Run: headless pygame with SDL's dummy video driver; simulated clock (each Clock.tick advances the game by its frame time, no real sleeping); random seed 0; keys injected as events and as key.get_pressed() state; no mouse input.
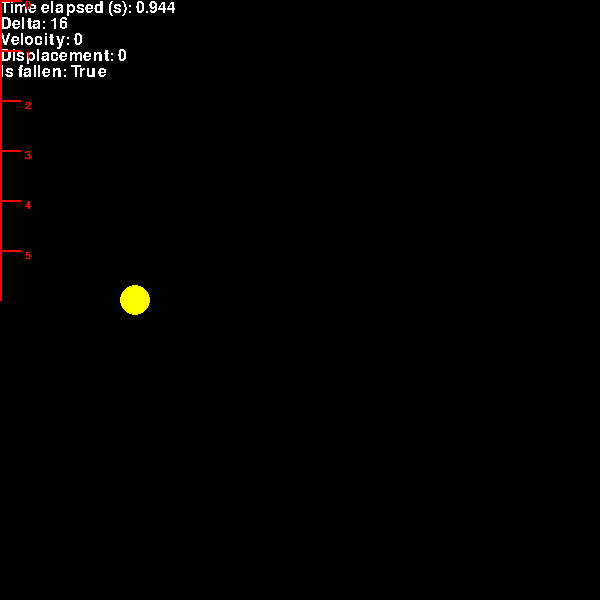
Frame 1 of 4 · flips 1–60 · no input
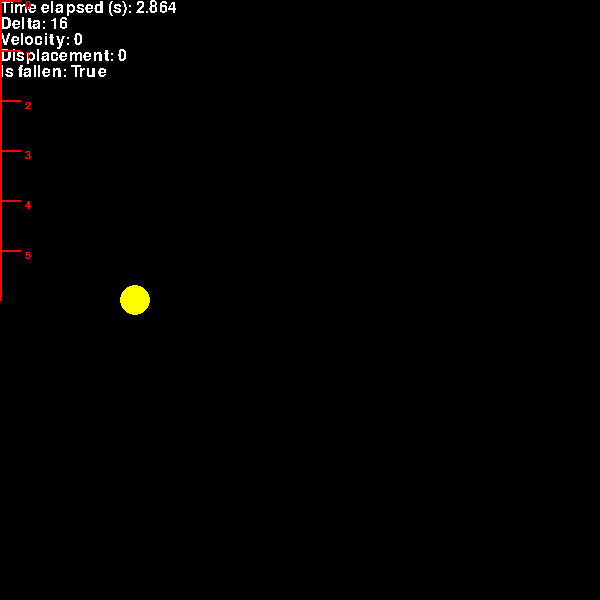
Frame 2 of 4 · flips 61–180 · tapped SPACE, RETURN · held RIGHT (→), D
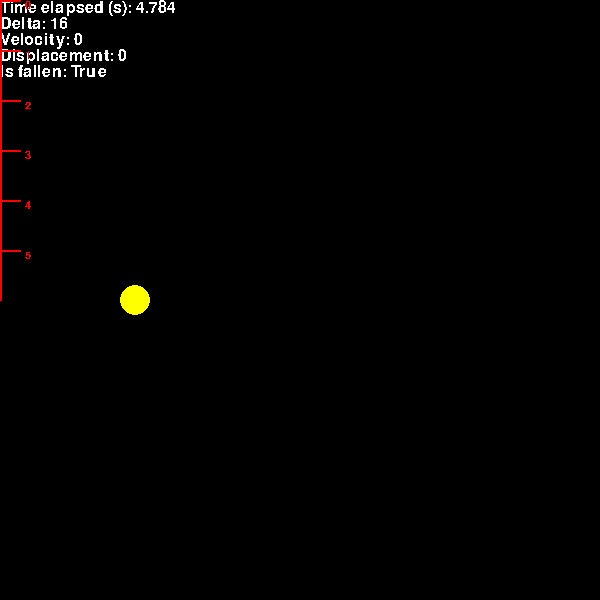
Frame 3 of 4 · flips 181–300 · held DOWN (↓), S
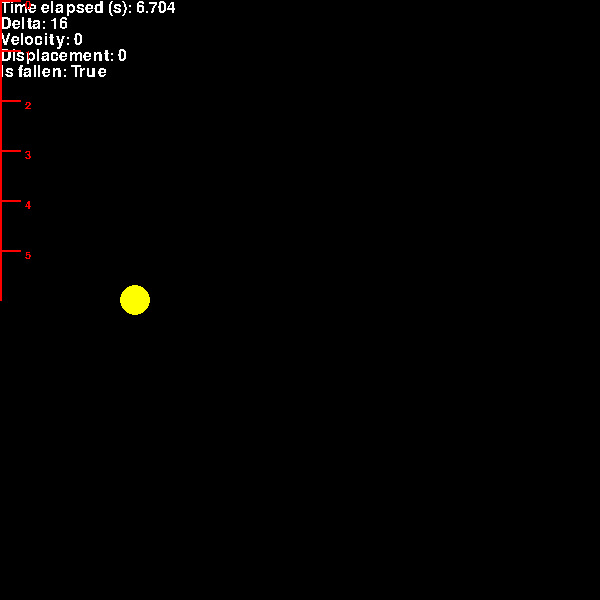
Frame 4 of 4 · flips 301–420 · held LEFT (←), A, UP (↑), W

The pygame program that drew these frames:

import pygame

pygame.init()

width = 600
height = 600

screen = pygame.display.set_mode((width, height))
clock = pygame.time.Clock()

time = 0
time_sec = 0
delta = 0
velocity = 0
is_fallen = False
displacement = 0

# Canvas
zoom = 50 # canvas cell's width and height in pixels
cell_x = 6
cell_y = 6
canvas_width = zoom * cell_x
canvas_height = zoom * cell_y

running = True

gravity = 9.8

class CoordinateSystem:
    def __init__(self) -> None:
        self.font = pygame.font.SysFont("Arial", size=16)

    def draw(self) -> None:
        # y axis
        y_point_division = canvas_height / cell_y
        pygame.draw.line(screen, (255, 0, 0), (0, 0), (0, canvas_height), 2)
        for point_number in range(cell_y):
            pygame.draw.line(screen, (255, 0, 0), (0, point_number*y_point_division), (20, point_number*y_point_division), 2)
            point_text = pygame.font.Font.render(self.font, f"{point_number}", False, (255, 0, 0))
            screen.blit(point_text, (25, point_number*y_point_division))
            

class Ball:
    def __init__(self) -> None:
        self.radius = 15
        self.color = (255, 255, 0)

        self.initial_position = (int(canvas_width/2-15), int(canvas_height/2-15))
        self.position_x = self.initial_position[0]
        self.position_y = self.initial_position[1]
        self.displacement_y = self.initial_position[1] - self.position_y # DELETE THIS
        self.velocity = 0
        self.acceleration = gravity
    
    def draw(self) -> None:
        pygame.draw.circle(screen, self.color, (self.position_x, self.position_y), self.radius)

class Stopwatch:
    def __init__(self) -> None:
        self.multiplier = 1

        # MOVE
        self.font = pygame.font.SysFont("Arial", size=24)

    def draw(self) -> None:
        output_time_elapsed = pygame.font.Font.render(self.font, f"Time elapsed (s): {time_sec}", False, (255, 255, 255))
        output_delta = pygame.font.Font.render(self.font, f"Delta: {delta}", False, (255, 255, 255))
        output_velocity = pygame.font.Font.render(self.font, f"Velocity: {velocity}", False, (255, 255, 255))        
        output_displacement = pygame.font.Font.render(self.font, f"Displacement: {displacement}", False, (255, 255, 255))        
        output_fallen = pygame.font.Font.render(self.font, f"Is fallen: {is_fallen}", False, (255, 255, 255))

        screen.blit(output_time_elapsed, (0, 0))
        screen.blit(output_delta, (0, output_time_elapsed.get_rect().height))
        screen.blit(output_velocity, (0, output_time_elapsed.get_rect().height * 2))
        screen.blit(output_displacement, (0, output_time_elapsed.get_rect().height * 3))
        screen.blit(output_fallen, (0, output_time_elapsed.get_rect().height * 4))

ball = Ball()
stopwatch = Stopwatch()
coordinate_system = CoordinateSystem()

while running:
    for event in pygame.event.get():
        if event.type == pygame.QUIT:
            running = False
    
    screen.fill((0, 0, 0))

    # Render
    ball.draw()
    stopwatch.draw()
    coordinate_system.draw()

    pygame.display.flip()

    # Logic

    # ANOTHER EQUATION
    new_position_y = int( 0.5*ball.acceleration*(time_sec**2) * 100 ) # h = 1/2*gt2 100 HERE IS 100 px = 1 m

    if new_position_y >= canvas_height:
        new_position_y = canvas_height
        is_fallen = True

    ball.position_y = new_position_y
    ball.displacement_y = ball.initial_position[1] - ball.position_y # DELETE THIS

    delta = clock.tick(60)
    time += delta
    time_sec = time / 1000
    # velocity = math.sqrt(velocity**2 + 2*ball.acceleration*ball.displacement_y)

# MAKE A RED LINE DETERMINING THE 0 SURFACE. THE TOP IS 6 m FOR INSTANCE. 600px
pygame.quit()
